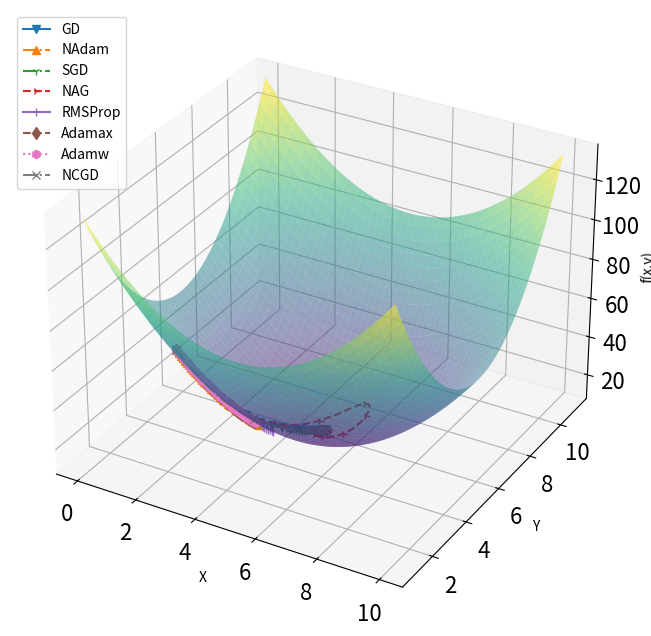
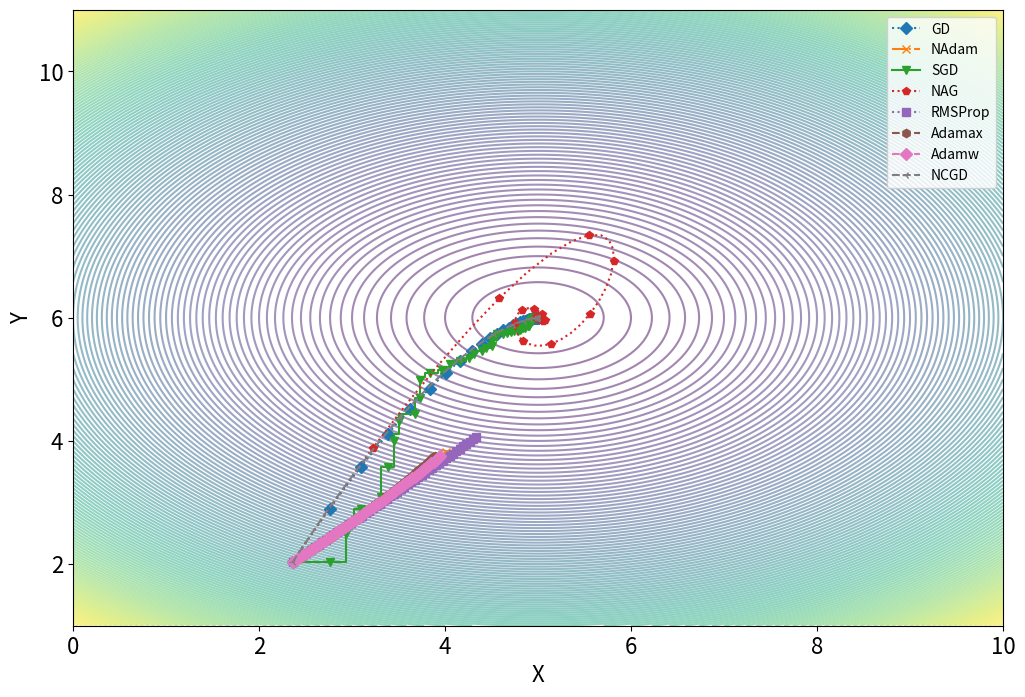

The script that saved these images, in order:
import numpy as np
from math import *
import matplotlib.pyplot as plt
from mpl_toolkits.mplot3d import Axes3D
import random
from matplotlib.font_manager import FontProperties
font = FontProperties(fname=r"c:\windows\fonts\simsun.ttc", size=14)

ordered = 0.5
k = 10
cons = (-1)**ceil(ordered)

def coefficient(k,ordered):
  t = 1
  for i in range(0,k):
    t *= (ordered-i)
  t *= (-1)**k
  t = t/gamma(k+1)
  return t
coef = []

for i in range(0,k):
  coef.append(coefficient(i,ordered))

def ncasual(coef,x,y,f):
    global k
    p4 = []
    p5 = []
    p6 = []
    p7 = []
    for i in range(0,k):
        i = i
        temp1 = f(x+i,y)
        temp2 = f(x-i,y)
        p4.append(temp1)
        p5.append(temp2)
        temp3 = f(x,y+i)
        temp4 = f(x,y-i)
        p6.append(temp3)
        p7.append(temp4)
    outx = (sum(np.array(coef)*(np.array(p5)-np.array(p4))))
    outy = (sum(np.array(coef)*(np.array(p7)-np.array(p6))))
    return outx,outy

def ncgd(x0, y0, f, learning_rate, num_iters):
    global k, coef
    x = x0
    y = y0
    nc = [(x0, y0)]
    a = None
    for i in range(0, num_iters):
        grad_x, grad_y = ncasual(coef, x, y, f)
        x -= learning_rate * grad_x
        y -= learning_rate * grad_y
        nc.append((x, y))
        if a is None and i > 10 and abs(f(x, y) - f(nc[-2][0],nc[-2][1])) < 1e-5:
            a = 0
            print('NC收敛',i) 
    print(f'NCGD收敛误差:{abs(f(nc[-1][0],nc[-1][1]) - 0)}')
    return (x, y), nc

def gradient_descent(f, df, x0, y0, learning_rate, num_iters):
    x = x0
    y = y0
    gd = [(x0, y0)]
    a = None
    for i in range(num_iters):
        dx, dy = df(x, y)
        x -= learning_rate * dx
        y -= learning_rate * dy
        gd.append((x, y))
        if a is None and i > 10 and abs(f(x, y) - f(gd[-2][0],gd[-2][1])) < 1e-5:
            a = 0
            print('GD收敛',i) 
    print(f'GD收敛误差:{abs(f(gd[-1][0],gd[-1][1]) - 0)}')
    return (x, y), gd

def nadam(f, df, x0, y0, learning_rate, num_iters, beta1=0.9, beta2=0.999, epsilon=1e-8):
    x = x0
    y = y0
    m_x = m_y = v_x = v_y = 0
    nada = [(x0, y0)]
    a = None
    for i in range(1, num_iters + 1):
        grad_x, grad_y = df(x, y)
        m_x = beta1 * m_x + (1 - beta1) * grad_x
        m_y = beta1 * m_y + (1 - beta1) * grad_y
        v_x = beta2 * v_x + (1 - beta2) * grad_x**2
        v_y = beta2 * v_y + (1 - beta2) * grad_y**2
        m_hat_x = m_x / (1 - beta1**i)
        m_hat_y = m_y / (1 - beta1**i)
        v_hat_x = v_x / (1 - beta2**i)
        v_hat_y = v_y / (1 - beta2**i)
        x -= learning_rate * (beta1 * m_hat_x + (1 - beta1) * grad_x / (1 - beta1**i)) / (np.sqrt(v_hat_x) + epsilon)
        y -= learning_rate * (beta1 * m_hat_y + (1 - beta1) * grad_y / (1 - beta1**i)) / (np.sqrt(v_hat_y) + epsilon)
        nada.append((x, y))
        if a is None and i > 10 and abs(f(x, y) - f(nada[-2][0],nada[-2][1])) < 1e-5:
            a = 0
            print('NAdam收敛',i) 
    print(f'NAdam收敛误差:{abs(f(nada[-1][0],nada[-1][1]) - 0)}')
    return (x, y), nada

def stochastic_gradient_descent(f, df, x0, y0, learning_rate, num_iters):
    x = x0
    y = y0
    sgd = [(x0, y0)]
    a = None
    for i in range(num_iters):
        i = random.random()
        if i <= 0.5:
            x -= learning_rate * df(x, y)[0]
        else:
            y -= learning_rate * df(x, y)[1]
        sgd.append((x, y))
        if a is None and i > 10 and abs(f(x, y) - f(sgd[-2][0],sgd[-2][1])) < 1e-5:
            a = 0
            print('SGD收敛',i)
    print(f'SGD收敛误差:{abs(f(sgd[-1][0],sgd[-1][1]) - 0)}')
    return (x, y), sgd

def nag(f, df, x0, y0, learning_rate, num_iters, momentum=0.9):
    x = x0
    y = y0
    v_x = v_y = 0
    nag = [(x0, y0)]
    a = None
    for i in range(num_iters):
        grad_x, grad_y = df(x - momentum * v_x, y - momentum * v_y)
        v_x = momentum * v_x + learning_rate * grad_x
        v_y = momentum * v_y + learning_rate * grad_y
        x -= v_x
        y -= v_y
        nag.append((x, y))
        if a is None and i > 10 and abs(f(x, y) - f(nag[-2][0],nag[-2][1])) < 1e-5:
            a = 0
            print('NAG收敛',i)
    print(f'NAG收敛误差:{abs(f(nag[-1][0],nag[-1][1]) - 0)}')
    return (x, y), nag

def rmsprop(df, x0, y0, learning_rate, num_iters, beta=0.9, epsilon=1e-8):
    x = x0
    y = y0
    grad_squared_x = grad_squared_y = 0
    rms = [(x0, y0)]
    a = None
    for i in range(num_iters):
        grad_x, grad_y = df(x, y)
        grad_squared_x = beta * grad_squared_x + (1 - beta) * grad_x ** 2
        grad_squared_y = beta * grad_squared_y + (1 - beta) * grad_y ** 2
        x -= learning_rate * grad_x / (np.sqrt(grad_squared_x) + epsilon)
        y -= learning_rate * grad_y / (np.sqrt(grad_squared_y) + epsilon)
        rms.append((x, y))
        if a is None and i > 10 and abs(f(x, y) - f(rms[-2][0],rms[-2][1])) < 1e-5:
            a = 0
            print('rms收敛',i)
    print(f'RMS收敛误差:{abs(f(rms[-1][0],rms[-1][1]) - 0)}')
    return (x, y), rms

def adamax(df, x0, y0, learning_rate, num_iters, beta1=0.9, beta2=0.999, epsilon=1e-8):
    x = x0
    y = y0
    m_x = m_y = v_x = v_y = 0
    adamax = [(x0, y0)]
    a = None
    for i in range(1, num_iters + 1):
        grad_x, grad_y = df(x, y)
        m_x = beta1 * m_x + (1 - beta1) * grad_x
        m_y = beta1 * m_y + (1 - beta1) * grad_y
        v_x = max(beta2 * v_x, abs(grad_x))
        v_y = max(beta2 * v_y, abs(grad_y))
        m_hat_x = m_x / (1 - beta1 ** i)
        m_hat_y = m_y / (1 - beta1 ** i)
        x -= learning_rate * m_hat_x / (v_x + epsilon)
        y -= learning_rate * m_hat_y / (v_y + epsilon)
        adamax.append((x, y))
        if a is None and i > 10 and abs(f(x, y) - f(adamax[-2][0],adamax[-2][1])) < 1e-5:
            a = 0
            print('ADAMAX收敛',i)
    print(f'ADAMAX收敛误差:{abs(f(adamax[-1][0],adamax[-1][1]) - 0)}')
    return (x, y), adamax

def adamw(df, x0, y0, learning_rate, num_iters, weight_decay=0.01, beta1=0.9, beta2=0.999, epsilon=1e-8):
    x = x0
    y = y0
    m_x = m_y = v_x = v_y = 0
    adaw = [(x0, y0)]
    a = None
    for i in range(1, num_iters + 1):
        grad_x, grad_y = df(x, y)
        m_x = beta1 * m_x + (1 - beta1) * grad_x
        m_y = beta1 * m_y + (1 - beta1) * grad_y
        v_x = beta2 * v_x + (1 - beta2) * grad_x ** 2
        v_y = beta2 * v_y + (1 - beta2) * grad_y ** 2
        m_hat_x = m_x / (1 - beta1 ** i)
        m_hat_y = m_y / (1 - beta1 ** i)
        v_hat_x = v_x / (1 - beta2 ** i)
        v_hat_y = v_y / (1 - beta2 ** i)
        x -= learning_rate * (m_hat_x / (np.sqrt(v_hat_x) + epsilon) + weight_decay * x)
        y -= learning_rate * (m_hat_y / (np.sqrt(v_hat_y) + epsilon) + weight_decay * y)
        adaw.append((x, y))
        if a is None and i > 10 and abs(f(x, y) - f(adaw[-2][0],adaw[-2][1])) < 1e-5:
            a = 0
            print('ADAW收敛',i)
    print(f'ADAW收敛误差:{abs(f(adaw[-1][0],adaw[-1][1]) - 0)}') 
    return (x, y), adaw

learning_rate = 0.01
num_iters = 200

# 测试函数1 
# def f(x,y):
#     out = 2*x**2-1.05*x**4+1/6*x**6 + x*y + y**2
#     return out

# def df(x,y):
#     gx = 4*x - 4.2*x**3 + 1.2*x**5 + y
#     gy = 2*y + x
#     return gx,gy

# # random.seed(2024)
# x0 = -2.7329
# y0 = 4.6629
# X = np.linspace(-3, 3, 200)
# Y = np.linspace(-5, 5, 200)


#测试函数2
def f(x,y):
	out = 2*(x-5)**2 + 3*(y-6)**2 + 10
	return out

def df(x,y):
    gx = 4*(x-5)
    gy = 6*(y-6)
    return gx,gy

random.seed(4)
x0 = 2.3604 
y0 = 2.0316
X = np.linspace(0, 10, 200)
Y = np.linspace(1, 11, 200)

#测试函数3
# def f(x,y):
#     out = x**2 - 10*np.cos(2*np.pi*x) + y**2 - 10*np.cos(2*np.pi*y) + 20
#     return out

# def df(x,y):
#     gx = 2*x + 20*np.pi*np.sin(2*np.pi*x)
#     gy = 2*y + 20*np.pi*np.sin(2*np.pi*y)
#     return gx,gy

# # random.seed(4)
# x0 = 0.7311
# y0 = -0.7281
# # print(x0,y0)
# X = np.linspace(-5.12, 5.12, 200)
# Y = np.linspace(-5.12, 5.12, 200)

#测试函数4
# def f(x,y):
# 	out = (1-x)**2 + 100*(y-x**2)**2
# 	return out

# def df(x,y):
#     gx = 2*(200*x**3 - 200*x*y + x - 1)
#     gy = 200*(y - x**2)
#     return gx,gy

# random.seed(5)
# x0 = random.uniform(-15, 15)
# y0 = random.uniform(-30, 30)
# X = np.linspace(-30, 30, 200)
# Y = np.linspace(-30, 30, 200)

#测试函数5
# def f(x,y):
#     out = -(1 + np.cos(12 * np.sqrt(x**2 + y**2))) / (0.5*(x**2 + y**2) + 2)
#     return out

# def df(x,y):
#     gx = 12*x*np.sin(12* np.sqrt(x**2 + y**2))/(x**2 + y**2)**(3/2) + x/(x**2 + y**2 + 4)
#     gy = 12*y*np.sin(12* np.sqrt(x**2 + y**2))/(x**2 + y**2)**(3/2) + y/(x**2 + y**2 + 4)
#     return gx,gy
# random.seed(6)
# x0 = random.uniform(-5.12, 5.12)
# y0 = random.uniform(-5.12, 5.12)
# X = np.linspace(-5.12, 5.12, 200)
# Y = np.linspace(-5.12, 5.12, 200)

# 测试函数6
# def f(x,y):
#     out = (x - 1)**2 +  + 2 * (2 * y ** 2- x)**2
#     return out

# def df(x,y):
#     gx = 2*(2*x - 4*y**2 + 1)
#     gy = 8*y*(2*y**2 - x)
#     return gx,gy

# random.seed(2)
# x0 = random.uniform(-10, 10)
# y0 = random.uniform(-10, 10)
# X = np.linspace(-10, 10, 200)
# Y = np.linspace(-10, 10, 200)

marker = ['o','v','^','<','>','1','2','3','4','8','s','p','*','h','H','+','x','D','d','|','_']
ls = ['-','--','-.',':']


nc, ncgd1 = ncgd(x0, y0, f, learning_rate, num_iters)
gd, gdgd = gradient_descent(f, df, x0, y0, learning_rate, num_iters)
nd, ndgd = nadam(f, df, x0, y0, learning_rate, num_iters)
sg, sggd = stochastic_gradient_descent(f, df, x0, y0, learning_rate, num_iters)
ng, nggd = nag(f, df, x0, y0, learning_rate, num_iters)
rg, rms = rmsprop(df, x0, y0, learning_rate, num_iters)
am, adamax1 = adamax(df, x0, y0, learning_rate, num_iters)
aw, adamw1 = adamw(df, x0, y0, learning_rate, num_iters)
paths = [gdgd, ndgd, sggd, nggd, rms, adamax1, adamw1, ncgd1]
labels = ['GD', 'NAdam', 'SGD', 'NAG', 'RMSProp', 'Adamax', 'Adamw', 'NCGD']

random.seed(2)
plt.figure(figsize=(12, 8))

for path, label in zip(paths, labels):
    plt.plot([i[0] for i in path], label=label, marker=random.choice(marker), linestyle=random.choice(ls), markevery = int(num_iters/50))
plt.ylabel('X值',fontproperties = font, fontsize = 16)
plt.xlabel('迭代次数',fontproperties = font, fontsize = 16)
plt.legend()
plt.xticks(fontsize = 16)
plt.yticks(fontsize = 16)
# plt.savefig('fig/singlex.pdf',dpi = 500)

plt.figure(figsize=(12, 8))
random.seed(2)
for path, label in zip(paths, labels):
    plt.plot([i[1] for i in path], label=label, marker=random.choice(marker), linestyle=random.choice(ls), markevery = int(num_iters/50))
plt.ylabel('Y值',fontproperties = font, fontsize = 16)
plt.xlabel('迭代次数',fontproperties = font, fontsize = 16)
plt.xticks(fontsize = 16)
plt.yticks(fontsize = 16)
plt.legend()
# plt.savefig('fig/singley.pdf',dpi = 500)

plt.figure(figsize=(12, 8))
random.seed(2)
for path, label in zip(paths, labels):
    plt.plot([f(i[0],i[1]) for i in path], label=label, marker=random.choice(marker), linestyle=random.choice(ls), markevery = int(num_iters/50))
plt.ylabel('函数值',fontproperties = font,fontsize = 16)
plt.xlabel('迭代次数',fontproperties = font,fontsize = 16)
plt.xticks(fontsize = 16)
plt.yticks(fontsize = 16)
plt.legend(loc = 'upper right')
# plt.savefig('fig/singlef.pdf',dpi = 500)


A, B = np.meshgrid(X, Y)
z = f(A, B)

# fig = plt.figure(figsize=(12, 8))
# ax = fig.add_subplot(111, projection='3d')
# ax.plot_surface(A, B, z, cmap = 'Greys', alpha = 0.5)

random.seed(2)
fig = plt.figure(figsize=(12, 8))

ax1 = fig.add_subplot(111, projection='3d')
ax1.plot_surface(A, B, z, cmap = 'viridis', alpha = 0.5)

for path, label in zip(paths, labels):
    path = [[i[0], i[1], f(i[0], i[1])] for i in path]

    x_path = [i[0] for i in path]
    y_path = [i[1] for i in path]
    z_path = [i[2] for i in path]

    ax1.plot(x_path, y_path, z_path, label=label, marker = random.choice(marker), linestyle = random.choice(ls), markevery = int(num_iters/50))
ax1.set_xlabel('X')
ax1.set_ylabel('Y')
ax1.set_zlabel('f(x,y)')
ax1.tick_params(axis='both', which='major', labelsize=16)
# ax1.set_xticks(fontsize = 16)
# ax1.set_yticks(fontsize = 16)
ax1.legend()
# plt.savefig('single3D.pdf',dpi = 500)

fig = plt.figure(figsize=(12, 8))

ax2 = fig.add_subplot(111)

contour = ax2.contour(A, B, z, cmap='viridis', levels = 150, alpha = 0.5)

for path, label in zip(paths, labels):
    path = [[i[0], i[1], f(i[0], i[1])] for i in path]

    x_path = [i[0] for i in path]
    y_path = [i[1] for i in path]

    ax2.plot(x_path, y_path, label=label, marker = random.choice(marker), linestyle = random.choice(ls), markevery = int(num_iters/50))
ax2.set_xlabel('X',fontsize = 16)
ax2.set_ylabel('Y',fontsize = 16)
# ax2.set_xticks(fontsize = 16)
ax2.tick_params(axis='both', which='major', labelsize=16)
ax2.legend()
# plt.savefig('fig/singlep.pdf',dpi = 500)
plt.show()
